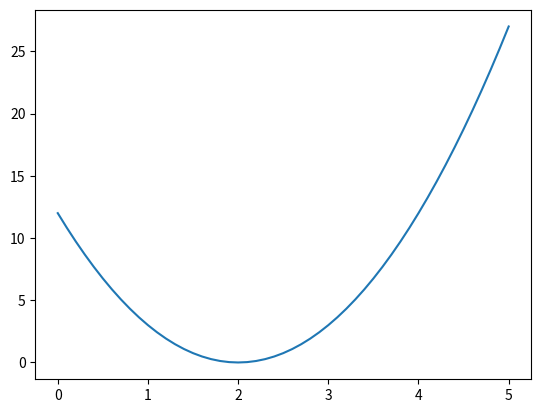

Generate this figure with matplotlib:
import numpy as np
import matplotlib.pyplot as plt

def f(x):
    y = (x-2)**3
    return y

h = 0.01
x = np.linspace(0, 5, 51)

f_deriv = ((f(x+h) - f(x-h)) / (2*h))

(plt.plot(x, f_deriv))

print(f_deriv)


